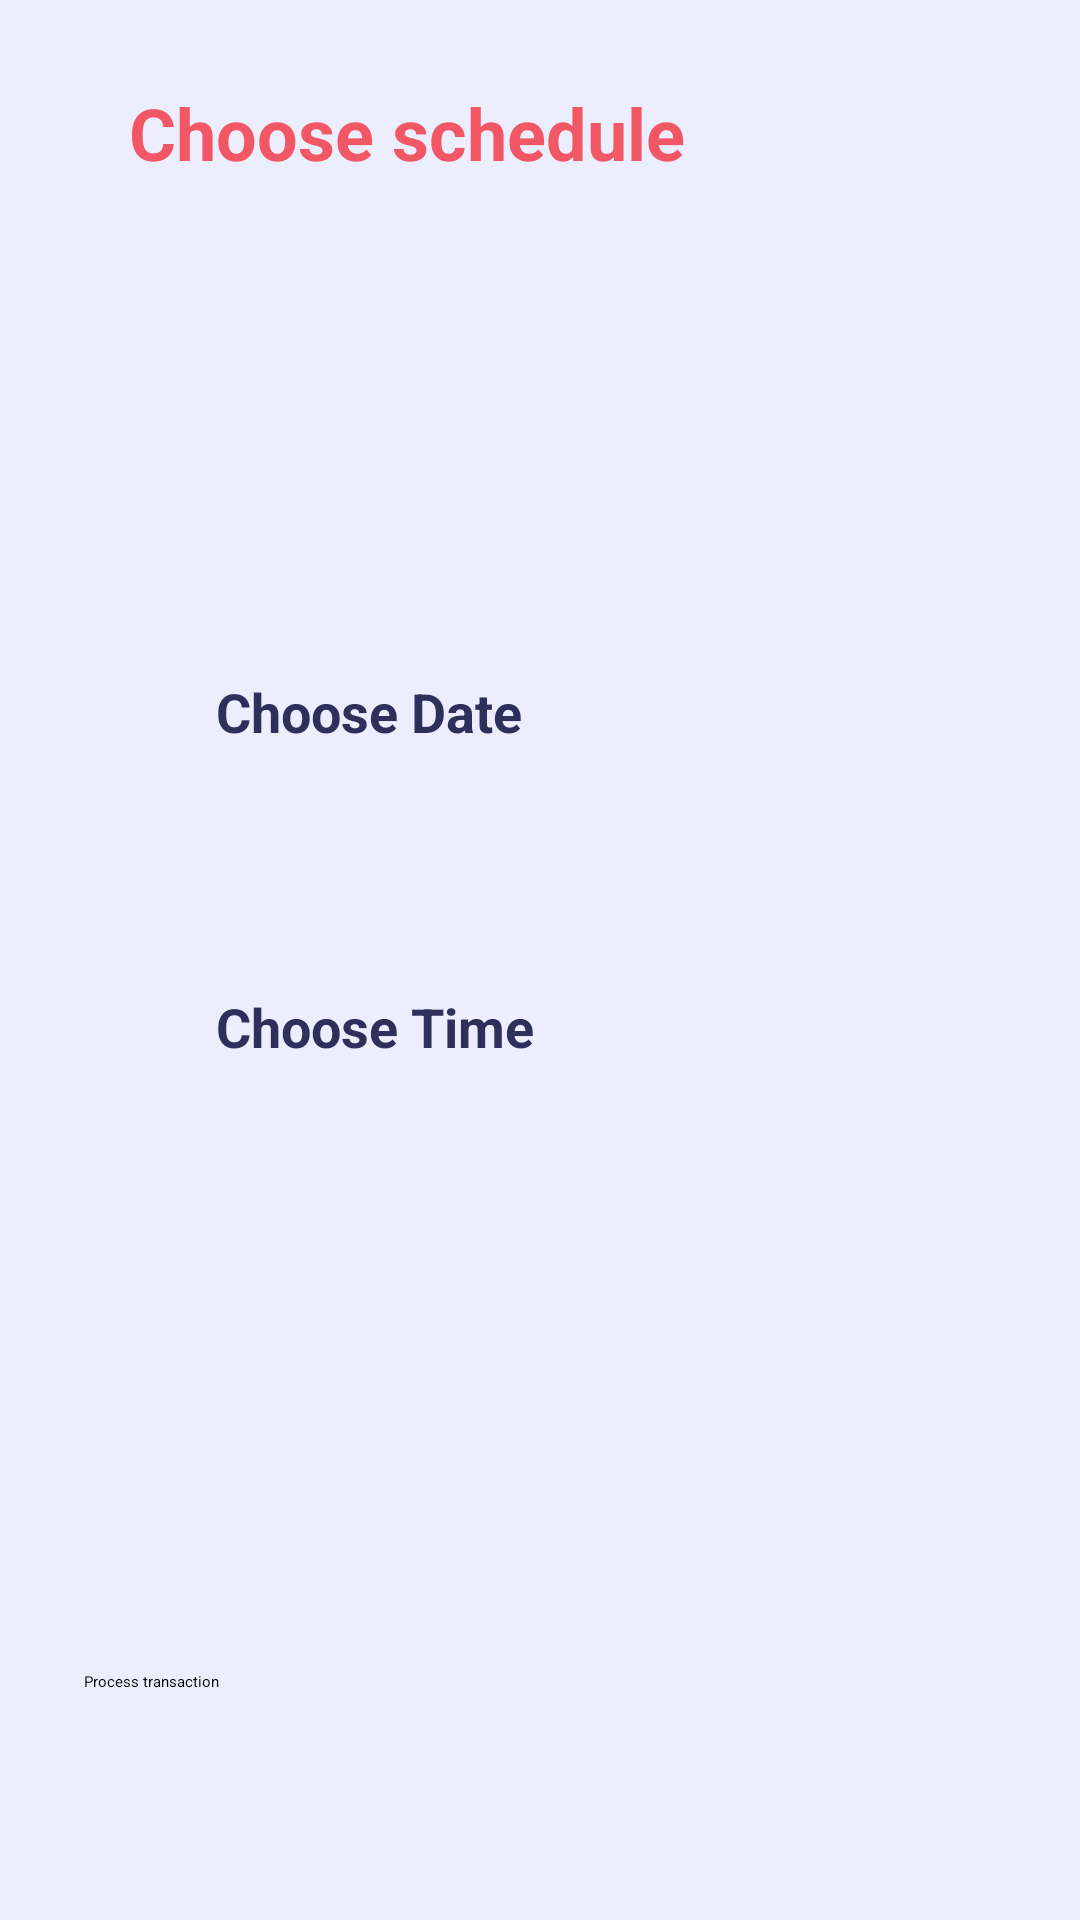

This screen was rendered from an Android layout file. Write that file and the resources it references.
<!-- AndroidManifest.xml: application theme Theme.ProjectSoftwareEngineering -->
<!-- res/layout/activity_schedule_page.xml -->
<?xml version="1.0" encoding="utf-8"?>
<RelativeLayout xmlns:android="http://schemas.android.com/apk/res/android"
    xmlns:app="http://schemas.android.com/apk/res-auto"
    xmlns:tools="http://schemas.android.com/tools"
    android:layout_width="match_parent"
    android:layout_height="match_parent"
    tools:context=".SchedulePage"
    android:background="#ECEEFD">

    <LinearLayout
        android:layout_width="match_parent"
        android:layout_height="wrap_content"
        android:layout_margin="28sp">
        <ImageView
            android:id="@+id/backSchedule"
            android:layout_width="wrap_content"
            android:layout_height="wrap_content"
            android:layout_marginRight="15sp"
            android:background="@drawable/ic_baseline_arrow_back_24"
            android:clickable="true"></ImageView>
        <TextView
            android:layout_width="wrap_content"
            android:layout_height="wrap_content"
            android:text="Choose schedule"
            android:textColor="#F25765"
            android:textSize="24sp"
            android:textStyle="bold">
        </TextView>
    </LinearLayout>

    <TextView
        android:layout_width="match_parent"
        android:layout_height="wrap_content"
        android:text="Choose Date"
        android:layout_marginLeft="72sp"
        android:layout_marginRight="28sp"
        android:textSize="18sp"
        android:textStyle="bold"
        android:textColor="#2D305B"
        android:layout_marginTop="225sp">
    </TextView>

    <Button
        android:id="@+id/bDate"
        android:layout_width="250sp"
        android:layout_height="60sp"
        android:layout_marginLeft="70sp"
        android:layout_marginTop="250sp"
        android:backgroundTint="#2D305B"
        android:gravity="center"
        android:onClick="openDatePicker"
        android:text="JAN 01 2022"
        android:textColor="#ECEEFD"
        android:textSize="18sp"></Button>

    <TextView
        android:layout_width="match_parent"
        android:layout_height="wrap_content"
        android:text="Choose Time"
        android:layout_marginLeft="72sp"
        android:layout_marginRight="28sp"
        android:textSize="18sp"
        android:textStyle="bold"
        android:textColor="#2D305B"
        android:layout_marginTop="330sp">
    </TextView>
    <Button
        android:id="@+id/bTime"
        android:layout_width="250sp"
        android:layout_height="60sp"
        android:text="Select Time"
        android:backgroundTint="#2D305B"
        android:textSize="18sp"
        android:textColor="#ECEEFD"
        android:layout_marginTop="350sp"
        android:layout_marginLeft="70sp"
        android:onClick="popTimePicker">
    </Button>

    <Button
        android:id="@+id/bProcessTransaction"
        android:layout_width="match_parent"
        android:layout_height="55sp"
        android:layout_alignParentBottom="true"
        android:layout_marginStart="28sp"
        android:layout_marginTop="28sp"
        android:layout_marginEnd="28sp"
        android:layout_marginBottom="28sp"
        android:backgroundTint="#F25765"
        android:text="Process transaction"
        android:onClick="transactionPage"></Button>

</RelativeLayout>
<!-- resources referenced by this layout -->
<resources>

</resources>
